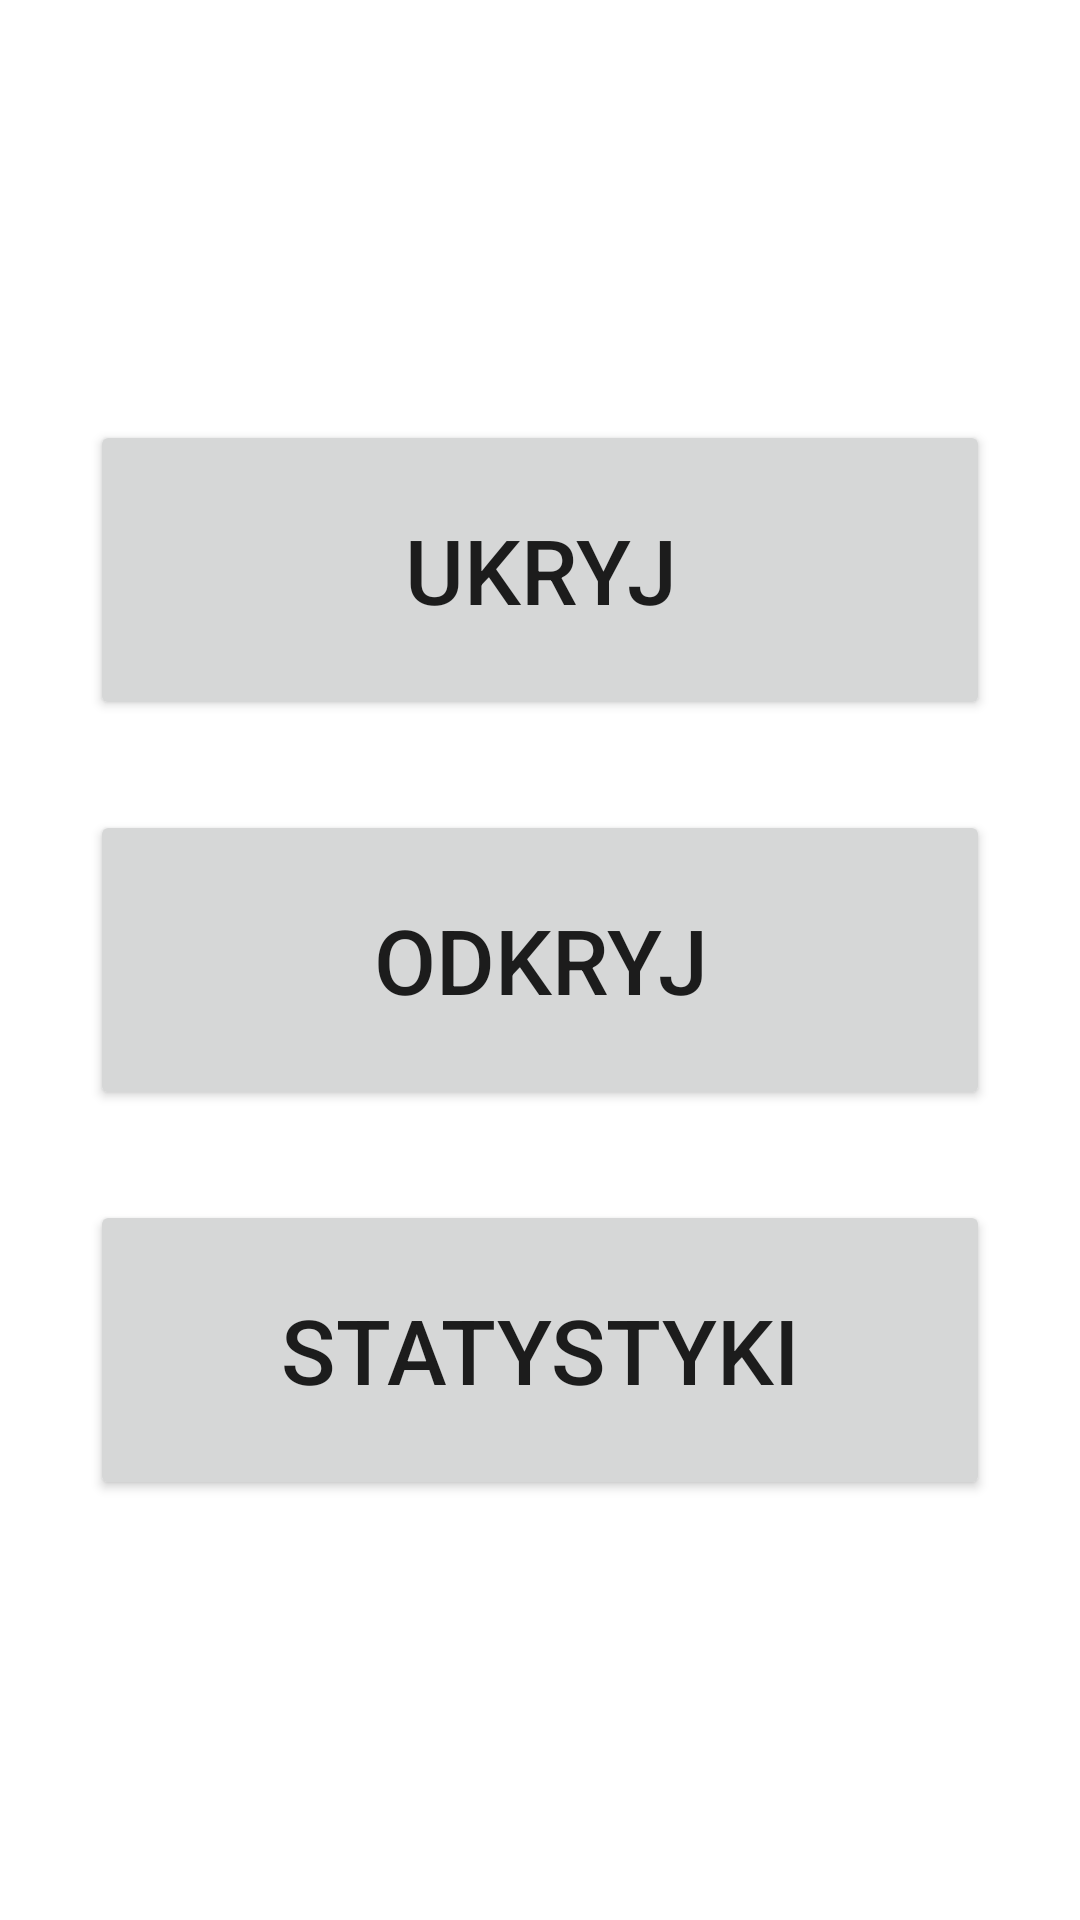

Produce the Android XML layout that renders to this screen, including the resource entries it uses.
<!-- AndroidManifest.xml: application theme Theme.PracaInzV1 -->
<!-- res/layout/activity_menu.xml -->
<?xml version="1.0" encoding="utf-8"?>
<RelativeLayout xmlns:android="http://schemas.android.com/apk/res/android"
    android:layout_width="match_parent" android:layout_height="match_parent">

    <Button
        android:layout_width="300dp"
        android:layout_height="100dp"
        android:layout_alignStart="@+id/btnMenuUnhide"
        android:layout_above="@+id/btnMenuUnhide"
        android:layout_marginBottom="30dp"
        android:id="@+id/btnMenuHide"
        android:text="@string/btnMenuHide"
        android:textSize="30sp"/>

    <Button
        android:layout_width="300dp"
        android:layout_height="100dp"
        android:layout_centerHorizontal="true"
        android:layout_centerVertical="true"
        android:id="@+id/btnMenuUnhide"
        android:text="@string/btnMenuUnhide"
        android:textSize="30sp"/>

    <Button
        android:layout_width="300dp"
        android:layout_height="100dp"
        android:layout_alignStart="@+id/btnMenuUnhide"
        android:layout_below="@+id/btnMenuUnhide"
        android:layout_marginTop="30dp"
        android:id="@+id/btnMenuStat"
        android:text="@string/btnMenuStat"
        android:textSize="30sp"/>
</RelativeLayout>
<!-- resources referenced by this layout -->
<resources>
  <string name="btnMenuHide">Ukryj</string>
  <string name="btnMenuStat">Statystyki</string>
  <string name="btnMenuUnhide">Odkryj</string>
  <style name="Theme.PracaInzV1" parent="Theme.MaterialComponents.DayNight.DarkActionBar">
          
          <item name="colorPrimary">@color/purple_500</item>
          <item name="colorPrimaryVariant">@color/purple_700</item>
          <item name="colorOnPrimary">@color/white</item>
          
          <item name="colorSecondary">@color/teal_200</item>
          <item name="colorSecondaryVariant">@color/teal_700</item>
          <item name="colorOnSecondary">@color/black</item>
          
          <item name="android:statusBarColor" tools:targetApi="l">?attr/colorPrimaryVariant</item>
          
      </style>
  <!-- not gathered from this repository: default colours our renderer supplied (Android Studio template values) -->
  <color name="purple_500">#FF6200EE</color>
  <color name="purple_700">#FF3700B3</color>
  <color name="teal_200">#FF03DAC5</color>
  <color name="teal_700">#FF018786</color>
  <color name="black">#FF000000</color>
  <color name="white">#FFFFFFFF</color>
</resources>
